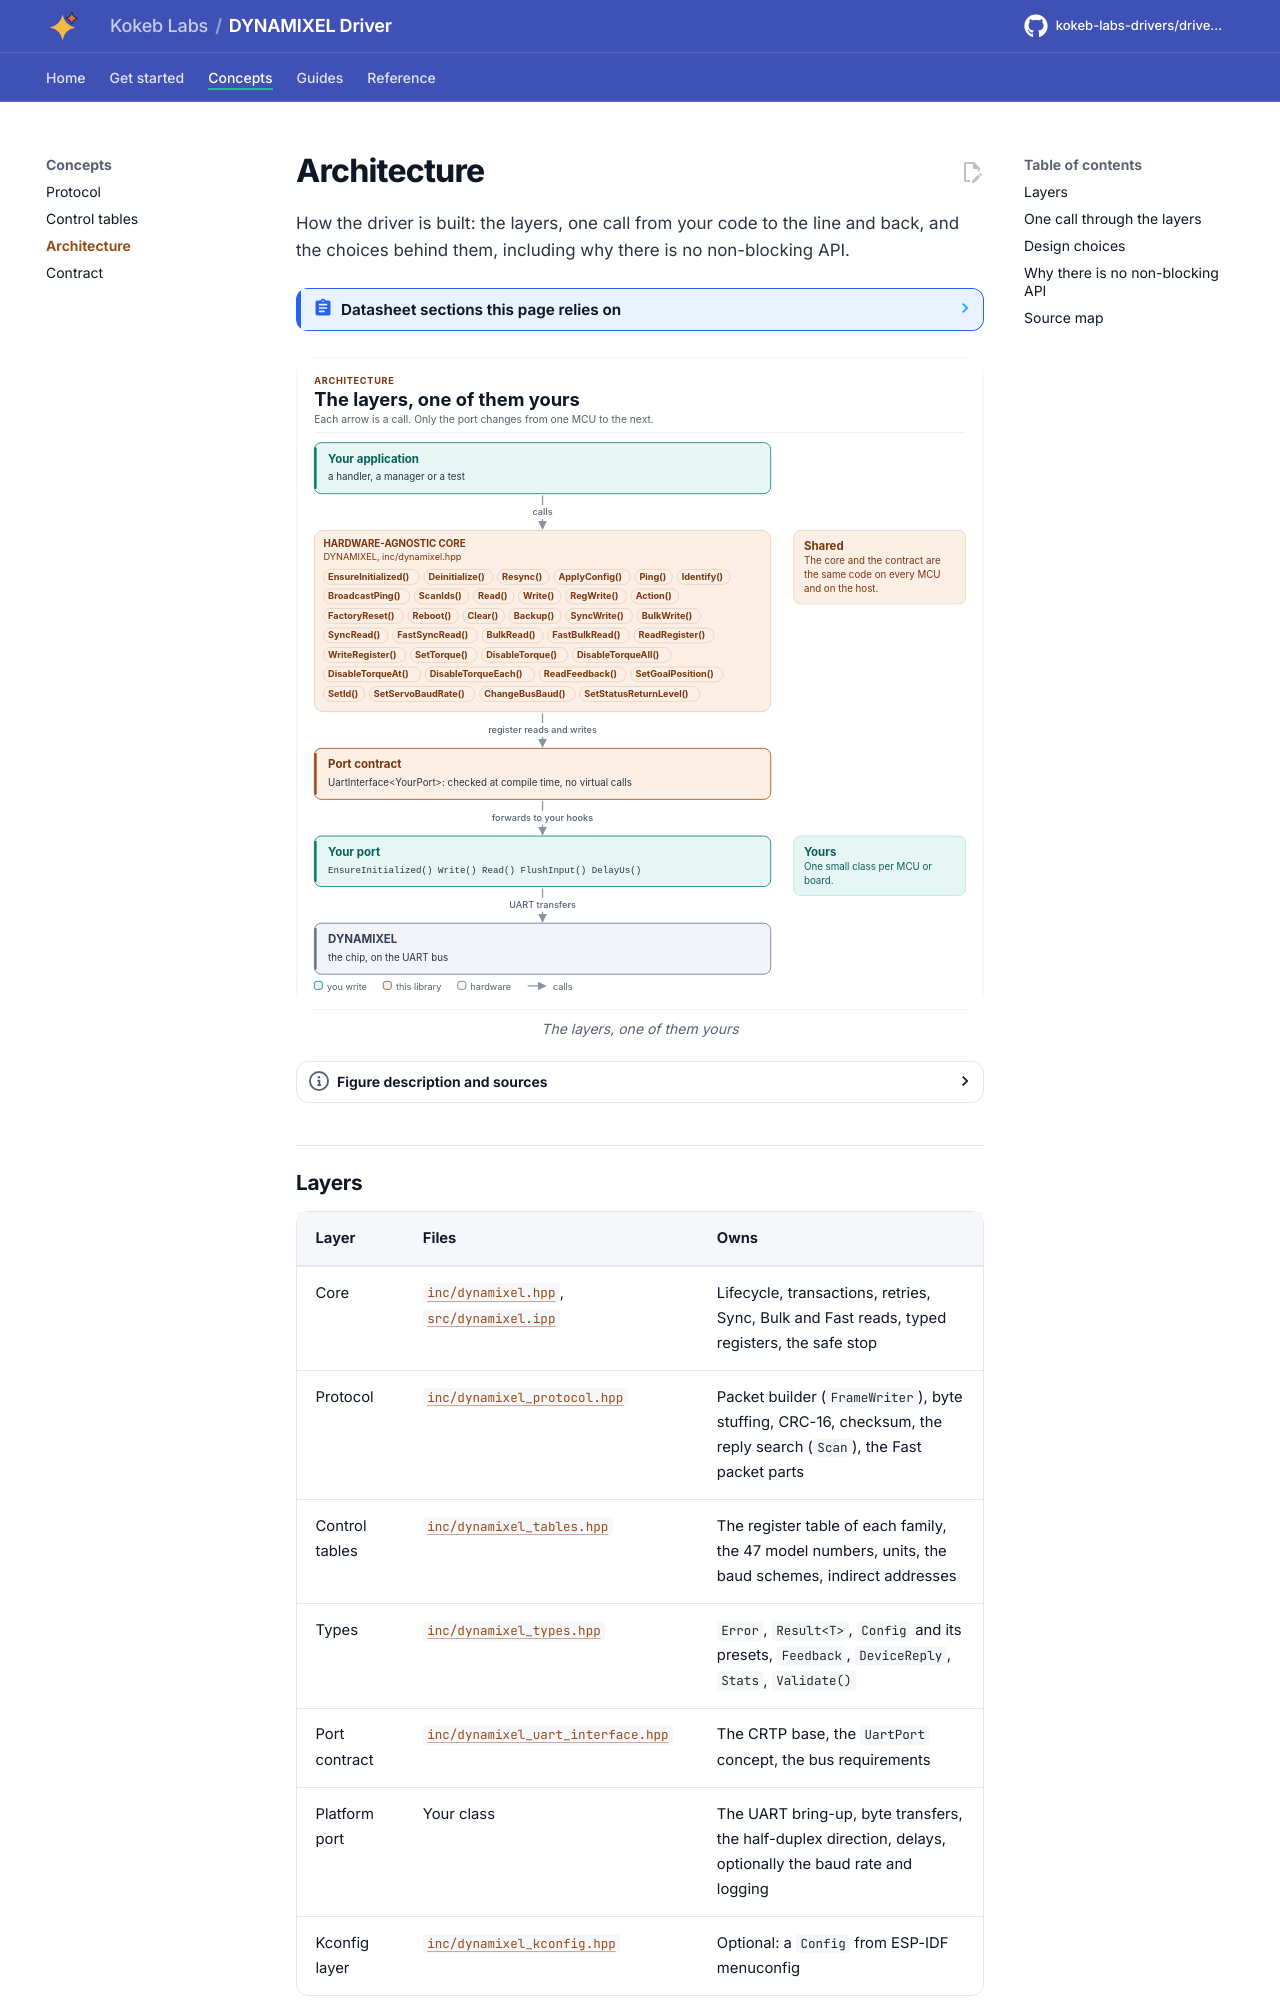

repository: kokeb-labs-drivers/driver-dynamixel · page: dev/architecture/index.html · generator: mkdocs

# Architecture

How the driver is built: the layers, one call from your code to the line and back, and the choices behind them,
including why there is no non-blocking API.

<!-- generated: datasheet-refs -->
??? abstract "Datasheet sections this page relies on"

    - Instruction packet layout: ROBOTIS e-Manual, DYNAMIXEL Protocol 2.0 web page, no revision mark, 2 Instruction Packet, p. 1
    - Packet process, header and byte stuffing: ROBOTIS e-Manual, DYNAMIXEL Protocol 2.0 web page, no revision mark, 4 Packet Process, p. 1
    - Protocol 1.0 packets and checksum: ROBOTIS e-Manual, DYNAMIXEL Protocol 1.0 web page, no revision mark, 2 Instruction Packet; 2.6 Checksum; 3 Status Packet; 3.2 Checksum, p. 1
    - CRC-16 of protocol 2.0 packets: ROBOTIS e-Manual, CRC Calculation web page, no revision mark, CRC Calculation, p. 1

    All of them, with the driver API for each: [Datasheet map](datasheet.md).
<!-- /generated -->

<!-- figure: driver-layers -->
<picture>
  <source media="(prefers-color-scheme: dark)" srcset="diagrams/driver-layers.dark.svg">
  <img src="diagrams/driver-layers.svg"
    alt="Layer diagram: your application calls the DYNAMIXEL core, which sends register reads and writes
    through the UART port contract to the port class you write, which drives the chip; the core and the
    contract are the same on every MCU.">
</picture>
<!-- /figure -->

## Layers

| Layer | Files | Owns |
| --- | --- | --- |
| Core | [`inc/dynamixel.hpp`](../inc/dynamixel.hpp), [`src/dynamixel.ipp`](../src/dynamixel.ipp) | Lifecycle, transactions, retries, Sync, Bulk and Fast reads, typed registers, the safe stop |
| Protocol | [`inc/dynamixel_protocol.hpp`](../inc/dynamixel_protocol.hpp) | Packet builder (`FrameWriter`), byte stuffing, CRC-16, checksum, the reply search (`Scan`), the Fast packet parts |
| Control tables | [`inc/dynamixel_tables.hpp`](../inc/dynamixel_tables.hpp) | The register table of each family, the 47 model numbers, units, the baud schemes, indirect addresses |
| Types | [`inc/dynamixel_types.hpp`](../inc/dynamixel_types.hpp) | `Error`, `Result<T>`, `Config` and its presets, `Feedback`, `DeviceReply`, `Stats`, `Validate()` |
| Port contract | [`inc/dynamixel_uart_interface.hpp`](../inc/dynamixel_uart_interface.hpp) | The CRTP base, the `UartPort` concept, the bus requirements |
| Platform port | Your class | The UART bring-up, byte transfers, the half-duplex direction, delays, optionally the baud rate and logging |
| Kconfig layer | [`inc/dynamixel_kconfig.hpp`](../inc/dynamixel_kconfig.hpp) | Optional: a `Config` from ESP-IDF menuconfig |

The protocol and table layers are pure functions of bytes and constants: they have no port and are tested alone.
